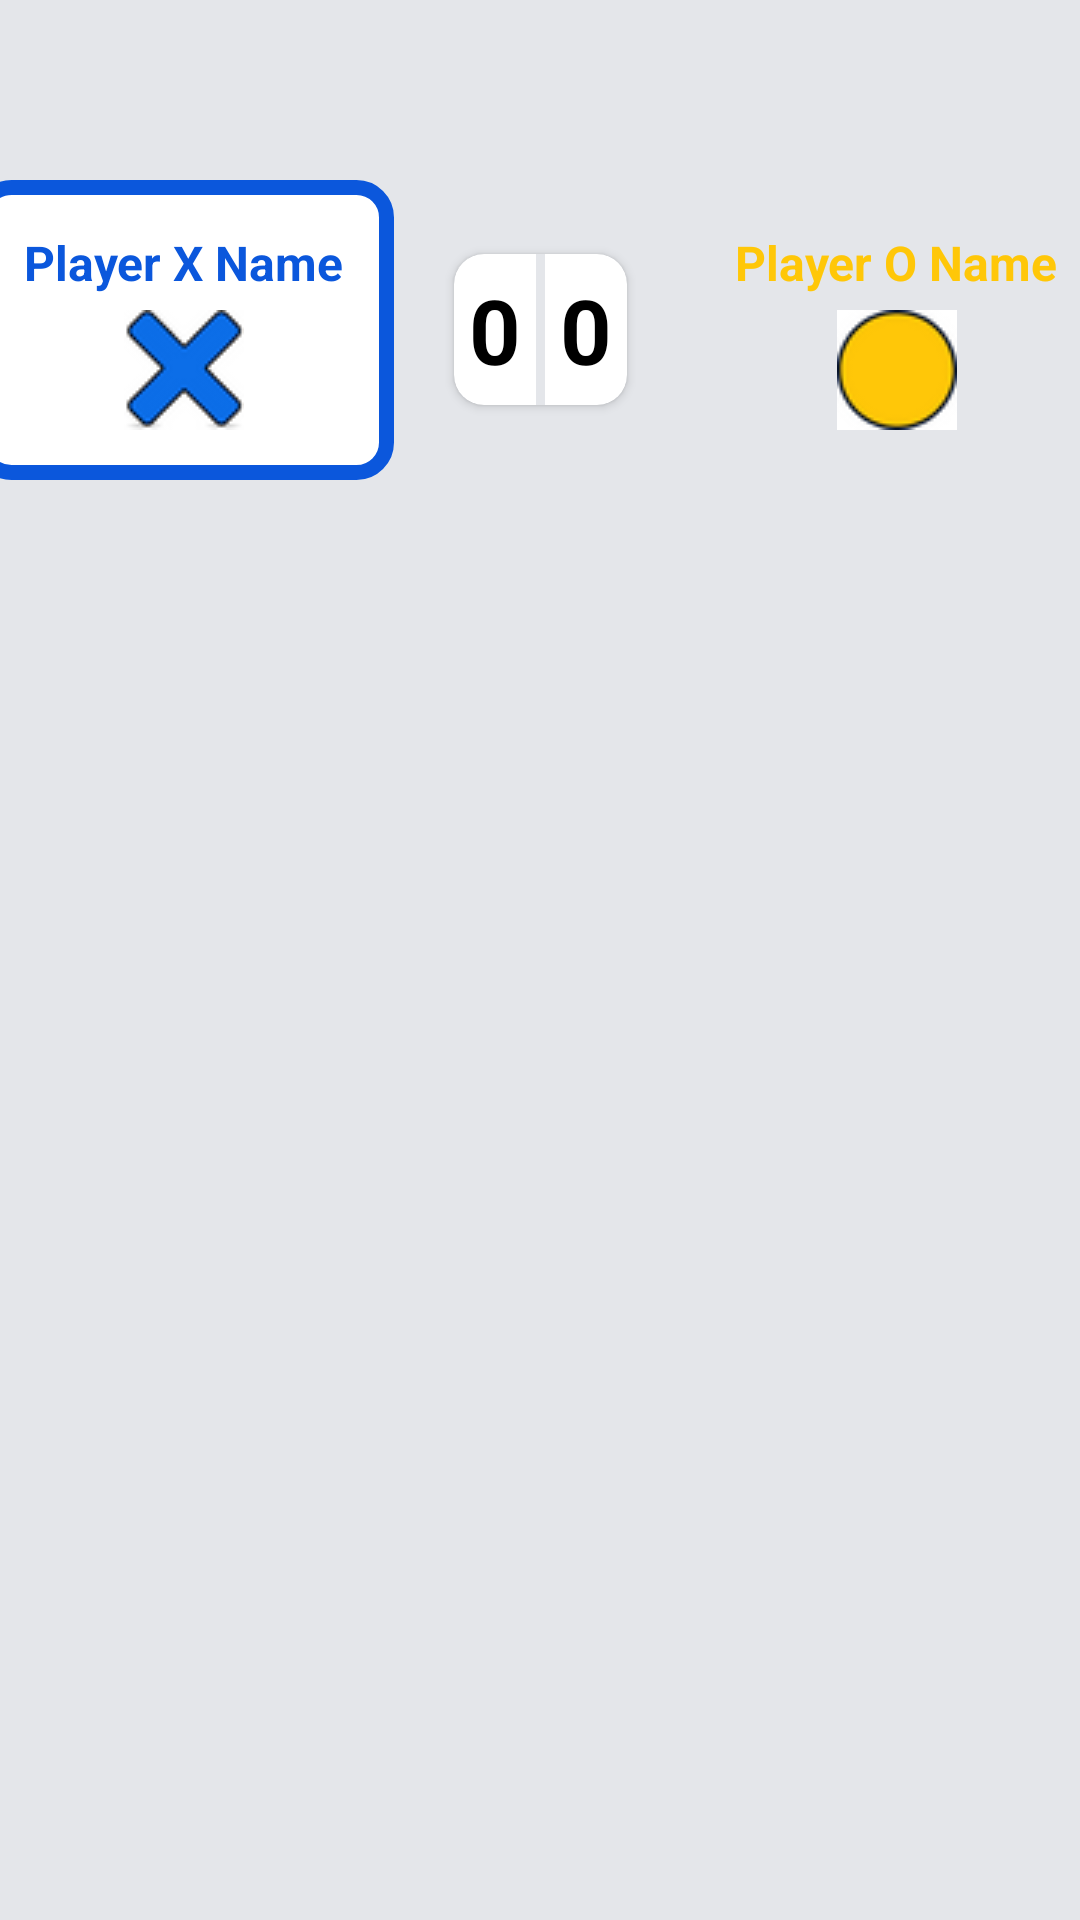

Here is an Android app screen rendered from its layout file. Give the layout XML and the strings, colors and styles it references.
<!-- AndroidManifest.xml: application theme Theme.TicTacToe -->
<!-- res/layout/activity_play.xml -->
<?xml version="1.0" encoding="utf-8"?>
<androidx.constraintlayout.widget.ConstraintLayout
    xmlns:android="http://schemas.android.com/apk/res/android"
    xmlns:app="http://schemas.android.com/apk/res-auto"
    xmlns:tools="http://schemas.android.com/tools"
    android:layout_width="match_parent"
    android:layout_height="match_parent"
    android:orientation="vertical"
    android:background="@color/grey"
    tools:context=".Play">

    <LinearLayout
        android:layout_width="match_parent"
        android:layout_height="wrap_content"
        android:gravity="center"
        android:orientation="horizontal"
        android:layout_marginTop="60dp"
        app:layout_constraintEnd_toEndOf="parent"
        app:layout_constraintStart_toStartOf="parent"
        app:layout_constraintTop_toTopOf="parent">

        <LinearLayout
            android:id="@+id/linearLayoutX"
            android:layout_width="140dp"
            android:layout_height="100dp"
            android:layout_gravity="center"

            android:layout_marginStart="20dp"
            android:layout_marginEnd="20dp"
            android:background="@drawable/current_player_turn_frame"
            android:gravity="center"
            android:orientation="vertical"
            app:layout_constraintBottom_toBottomOf="@+id/cardView"
            app:layout_constraintEnd_toStartOf="@+id/cardView"
            app:layout_constraintStart_toStartOf="parent"
            app:layout_constraintTop_toTopOf="@+id/cardView">

            <TextView
                android:id="@+id/textViewPlayerXName"
                android:layout_width="wrap_content"
                android:layout_height="wrap_content"
                android:layout_gravity="center"
                android:text="@string/PlayerXName"
                android:textColor="@color/blue"
                android:textSize="16sp"
                android:textStyle="bold" />

            <ImageView
                android:layout_width="40dp"
                android:layout_height="40dp"
                android:layout_marginTop="5dp"
                android:src="@drawable/x" />
        </LinearLayout>

        <androidx.cardview.widget.CardView
            android:id="@+id/cardView"
            android:layout_width="wrap_content"
            android:layout_height="wrap_content"
            android:layout_gravity="center"
            app:cardCornerRadius="10dp">

            <LinearLayout
                android:id="@+id/linearLayout"
                android:layout_width="match_parent"
                android:layout_height="wrap_content"
                android:layout_above="@+id/LinearLayout"
                android:gravity="center"
                android:orientation="horizontal"
                app:layout_constraintBottom_toTopOf="@+id/LinearLayout"
                app:layout_constraintEnd_toEndOf="parent"
                app:layout_constraintStart_toStartOf="parent">

                <LinearLayout
                    android:layout_width="wrap_content"
                    android:layout_height="wrap_content"
                    android:layout_margin="5dp"
                    android:gravity="center"
                    android:orientation="vertical">

                    <TextView
                        android:id="@+id/textViewPlayerXScore"
                        style="@style/TextViewPlayer"
                        android:text="@string/Score" />

                </LinearLayout>

                <View style="@style/VerticalLine" />

                <LinearLayout
                    android:layout_width="wrap_content"
                    android:layout_height="wrap_content"
                    android:layout_gravity="center"
                    android:layout_margin="5dp"
                    android:gravity="center"
                    android:orientation="vertical">

                    <TextView
                        android:id="@+id/textViewPlayerOScore"
                        style="@style/TextViewPlayer"
                        android:text="@string/Score" />

                </LinearLayout>
            </LinearLayout>
        </androidx.cardview.widget.CardView>

        <LinearLayout
            android:id="@+id/linearLayoutO"
            android:layout_width="140dp"
            android:layout_height="100dp"
            android:layout_gravity="center"
            android:layout_marginStart="20dp"
            android:layout_marginEnd="20dp"
            android:background="@drawable/waiting_player_turn_frame"
            android:gravity="center"
            android:orientation="vertical"
            app:layout_constraintBottom_toBottomOf="@+id/cardView"
            app:layout_constraintEnd_toEndOf="parent"
            app:layout_constraintStart_toEndOf="@+id/cardView"
            app:layout_constraintTop_toTopOf="@+id/cardView">

            <TextView
                android:id="@+id/textViewPlayerOName"
                android:layout_width="wrap_content"
                android:layout_height="wrap_content"
                android:text="@string/PlayerOName"
                android:textColor="@color/yellow"
                android:textSize="16sp"
                android:textStyle="bold" />

            <ImageView
                android:layout_width="40dp"
                android:layout_height="40dp"
                android:layout_marginTop="5dp"
                android:src="@drawable/o" />
        </LinearLayout>
    </LinearLayout>

    <LinearLayout
        android:id="@+id/LinearLayout"
        android:layout_width="match_parent"
        android:layout_height="wrap_content"
        android:layout_marginStart="20dp"
        android:layout_marginEnd="20dp"
        android:layout_marginBottom="80dp"
        android:background="@drawable/board_background"
        android:orientation="vertical"
        app:layout_constraintBottom_toBottomOf="parent"
        app:layout_constraintDimensionRatio="1:1"
        app:layout_constraintEnd_toEndOf="parent"
        app:layout_constraintStart_toStartOf="parent">

        <LinearLayout style="@style/LinearLayoutRow">

            <ImageView
                android:id="@+id/a0"
                style="@style/ImageViewCol" />

            <View style="@style/VerticalLine" />

            <ImageView
                android:id="@+id/a1"
                style="@style/ImageViewCol" />

            <View style="@style/VerticalLine" />

            <ImageView
                android:id="@+id/a2"
                style="@style/ImageViewCol" />

        </LinearLayout>

        <View style="@style/HorizontalLine" />

        <LinearLayout style="@style/LinearLayoutRow">

            <ImageView
                android:id="@+id/b0"
                style="@style/ImageViewCol" />

            <View style="@style/VerticalLine" />

            <ImageView
                android:id="@+id/b1"
                style="@style/ImageViewCol" />

            <View style="@style/VerticalLine" />

            <ImageView
                android:id="@+id/b2"
                style="@style/ImageViewCol" />

        </LinearLayout>

        <View style="@style/HorizontalLine" />

        <LinearLayout style="@style/LinearLayoutRow">

            <ImageView
                android:id="@+id/c0"
                style="@style/ImageViewCol" />

            <View style="@style/VerticalLine" />

            <ImageView
                android:id="@+id/c1"
                style="@style/ImageViewCol" />

            <View style="@style/VerticalLine" />

            <ImageView
                android:id="@+id/c2"
                style="@style/ImageViewCol" />
        </LinearLayout>
    </LinearLayout>
</androidx.constraintlayout.widget.ConstraintLayout>
<!-- resources referenced by this layout -->
<resources>
  <color name="blue">#0B57DC</color>
  <color name="grey">#E4E6EA</color>
  <color name="yellow">#ffc708</color>
  <!-- drawable current_player_turn_frame (drawable) -->
  <?xml version="1.0" encoding="utf-8"?>
  <shape
      xmlns:android="http://schemas.android.com/apk/res/android"
      android:shape="rectangle">
  
      <solid android:color="@color/white"/>
      <stroke android:color="@color/blue" android:width="5dp"/>
      <corners android:radius="10dp"/>
  </shape>
  <!-- drawable o: png bitmap (drawable, 3237 bytes) -->
  <!-- drawable x: png bitmap (drawable, 3453 bytes) -->
  <string name="PlayerOName">Player O Name</string>
  <string name="PlayerXName">Player X Name</string>
  <string name="Score">0</string>
  <style name="HorizontalLine">
          <item name="android:layout_width">match_parent</item>
          <item name="android:layout_height">3dp</item>
          <item name="android:background">@color/grey</item>
      </style>
  <style name="ImageViewCol">
          <item name="android:layout_weight">1</item>
          <item name="android:layout_height">100dp</item>
          <item name="android:layout_width">0dp</item>
          <item name="android:adjustViewBounds">true</item>
          <item name="android:padding">20dp</item>
          <item name="android:layout_marginTop">10dp</item>
          <item name="android:layout_marginEnd">5dp</item>
          <item name="android:layout_marginStart">10dp</item>
          <item name="android:onClick">buttonClicked</item>
      </style>
  <style name="LinearLayoutRow">
          <item name="android:layout_width">match_parent</item>
          <item name="android:layout_height">wrap_content</item>
          <item name="android:orientation">horizontal</item>
          <item name="android:weightSum">3</item>
      </style>
  <style name="TextViewPlayer">
          <item name="android:layout_width">wrap_content</item>
          <item name="android:layout_height">wrap_content</item>
          <item name="android:textColor">@color/black</item>
          <item name="android:textSize">30sp</item>
          <item name="android:textStyle">bold</item>
          <item name="android:gravity">center</item>
          <item name="android:layout_gravity">center</item>
      </style>
  <style name="VerticalLine">
          <item name="android:layout_width">3dp</item>
          <item name="android:layout_height">match_parent</item>
          <item name="android:background">@color/grey</item>
      </style>
  <style name="Theme.TicTacToe" parent="Theme.MaterialComponents.DayNight.NoActionBar">
          <item name="android:windowIsTranslucent">true</item>
          
          <item name="colorPrimary">@color/black</item>
          <item name="colorPrimaryVariant">@color/black</item>
          <item name="colorOnPrimary">@color/blue</item>
          
          <item name="colorSecondary">@color/black</item>
          <item name="colorSecondaryVariant">@color/black</item>
          <item name="colorOnSecondary">@color/blue</item>
          
          <item name="android:statusBarColor">@color/black</item>
          
      </style>
  <color name="white">#FFFFFFFF</color>
  <color name="black">#FF000000</color>
</resources>
